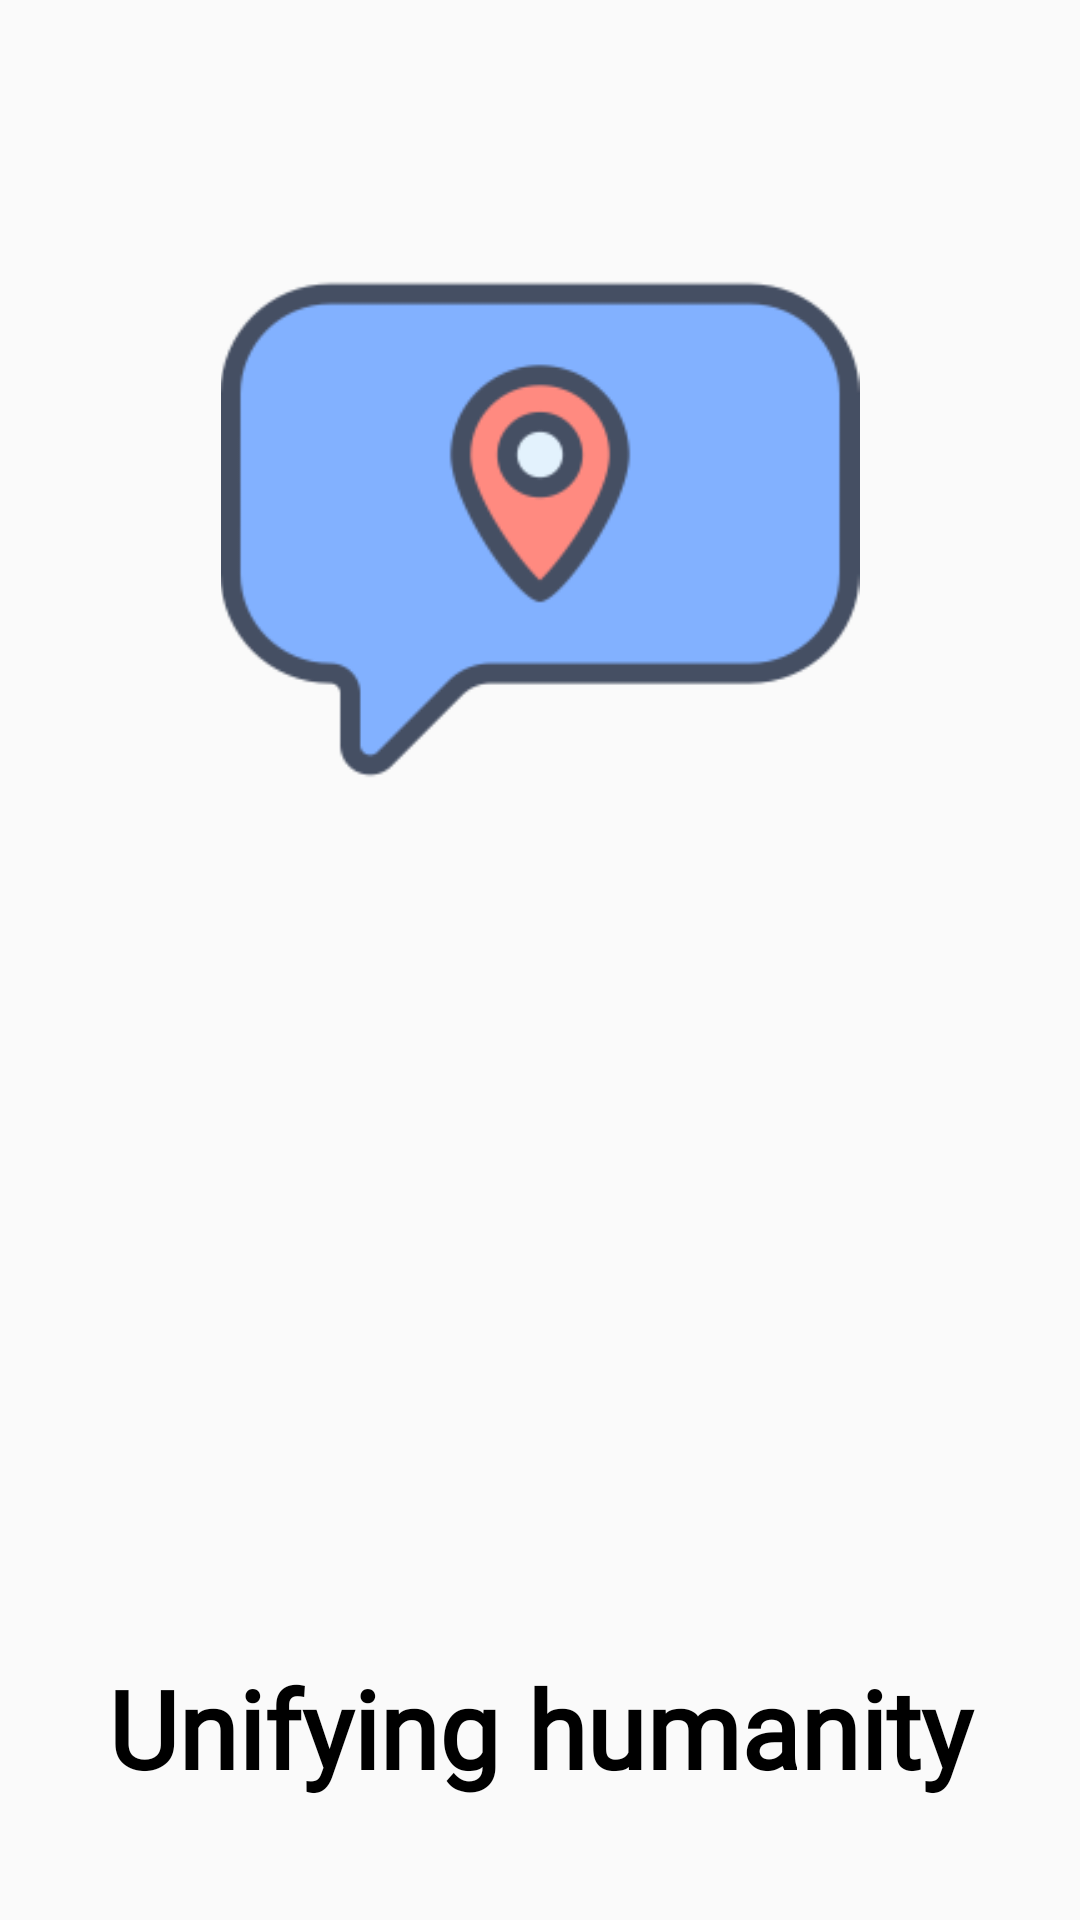

The Android layout XML behind this screen, and the referenced resources:
<!-- AndroidManifest.xml: activity theme AppTheme.NoActionBar -->
<!-- res/layout/activity_splash.xml -->
<?xml version="1.0" encoding="utf-8"?>



    <RelativeLayout xmlns:android="http://schemas.android.com/apk/res/android"
        android:layout_width="match_parent"
        android:layout_height="match_parent"
        android:orientation="vertical"
        xmlns:tools="http://schemas.android.com/tools"
        tools:context="com.kuzasystems.zoner.SplashActivity">
    <LinearLayout
        android:layout_width="match_parent"
        android:layout_height="match_parent"
        android:orientation="vertical">

        <ImageView
            android:layout_width="match_parent"
            android:layout_height="213dp"
            android:layout_marginTop="70dp"
            android:src="@mipmap/zoner_ic" />
    </LinearLayout>



    <TextView
        android:layout_width="match_parent"
        android:layout_height="wrap_content"
        android:layout_marginTop="10dp"
        android:layout_alignParentBottom="true"
        android:layout_marginBottom="40dp"
        android:fontFamily="@font/oregano"
        android:gravity="center"
        android:text="@string/app_slogan"
        android:textColor="#000000"
        android:textSize="36sp"
        android:textStyle="bold" />

    </RelativeLayout>
<!-- resources referenced by this layout -->
<resources>
  <!-- mipmap zoner_ic: png bitmap (mipmap-xxhdpi, 9896 bytes) -->
  <string name="app_slogan">Unifying humanity</string>
  <style name="AppTheme.NoActionBar">
          <item name="windowActionBar">false</item>
          <item name="windowNoTitle">true</item>
      </style>
</resources>
